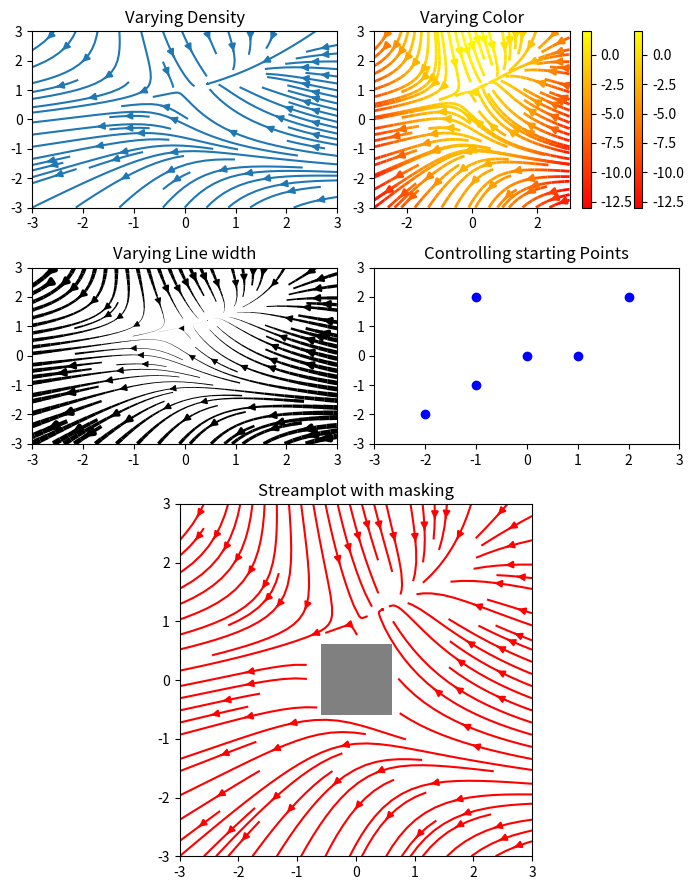

Write Python code to recreate this figure.
# Matplotlib Streamplot Demonstration – Density, Color, Linewidth, Start Points, and Masking

import matplotlib.pyplot as plt
import matplotlib.gridspec as gridspec
import numpy as np

w = 3
Y, X = np.mgrid[-w:w:100j, -w:w:100j]
U = -1 -X**2 + Y
V = 1 + X - Y**2
speed = np.sqrt(U*U + V*V)

fig = plt.figure(figsize=(7, 9))
gs = gridspec.GridSpec(3, 2, height_ratios=[1,1,2])

# ---- First subplot: density variation ----
ax0 = fig.add_subplot(gs[0,0])
ax0.streamplot(X, Y, U, V, density=[0.5, 1])
ax0.set_title('Varying Density')

# ---- Second subplot: varying color ----
ax1 = fig.add_subplot(gs[0, 1])
strm = ax1.streamplot(X, Y, U, V, color=U, linewidth=2, cmap='autumn')
fig.colorbar(strm.lines)
ax1.set_title("Varying Color")

# ---- Third subplot: varying linewidth ----
ax2 = fig.add_subplot(gs[1, 0])
lw = 5*speed / speed.max()
strm = ax2.streamplot(X, Y, U, V, color='k', linewidth=lw)
ax2.set_title("Varying Line width")

# ---- Fourth subplot: controlling start points ----
seed_points = np.array([[-2, -1, 0, 1, 2, -1], [-2, -1, 0, 0, 2, 2]])
ax3 = fig.add_subplot(gs[1, 1])
strm = ax1.streamplot(X, Y, U, V, color=U, linewidth=2, cmap='autumn', start_points=seed_points.T)
fig.colorbar(strm.lines)
ax3.set_title("Controlling starting Points")
ax3.plot(seed_points[0], seed_points[1], 'bo')
ax3.axis((-w, w, -w, w))

# ---- Fifth subplot: masking ----
mask=np.zeros(U.shape, dtype=bool)
mask[40:60, 40:60] = True
U = np.ma.array(U, mask=mask)
ax4 = fig.add_subplot(gs[2:,:])
ax4.streamplot(X, Y, U, V, color='r')
ax4.set_title("Streamplot with masking")
ax4.imshow(~mask, extent=(-w, w, -w, w), alpha=0.5, interpolation='nearest', cmap='gray', aspect='auto') 
ax4.set_aspect('equal')

plt.tight_layout()   # Automatically adjusts subplot spacing to prevent overlap of titles, labels, and colorbars
plt.show()
